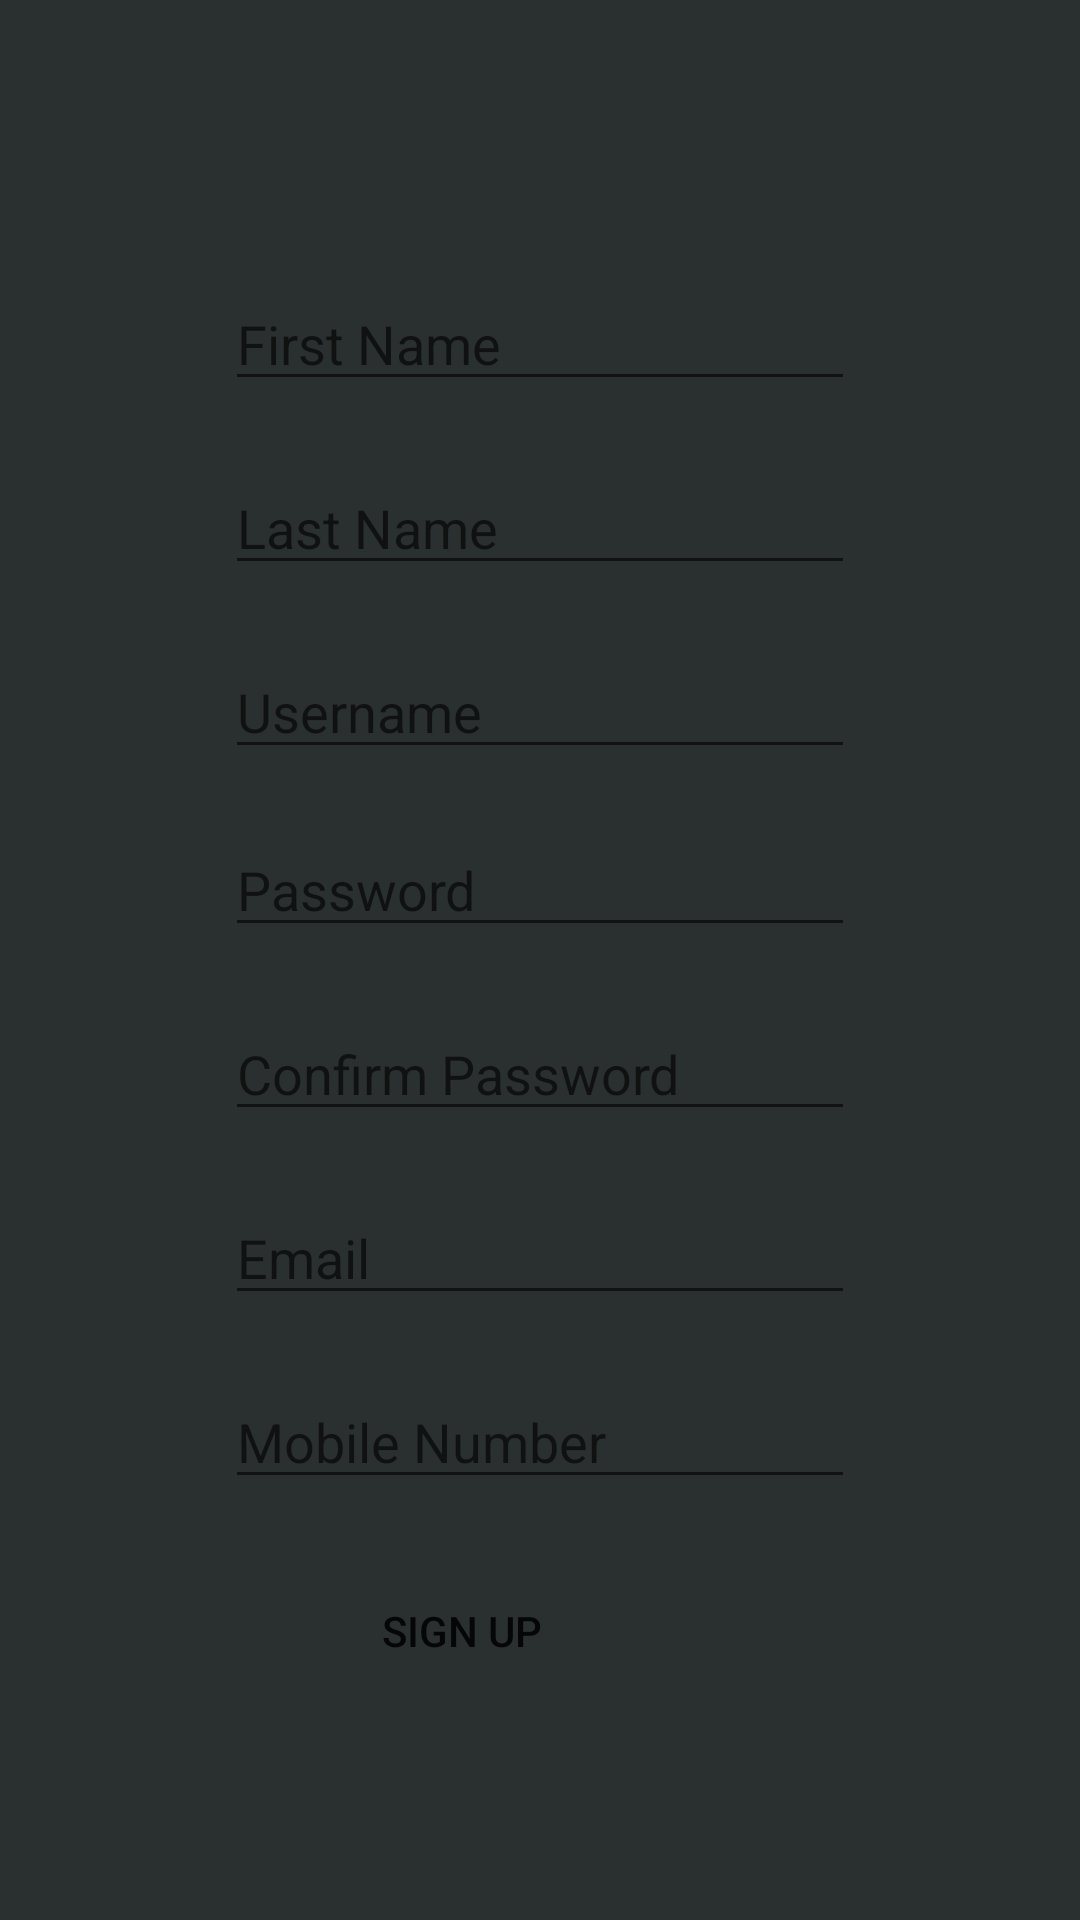

Write the Android layout XML for this screen, with the resource values it uses.
<!-- AndroidManifest.xml: application theme AppTheme -->
<!-- res/layout/activity_registration.xml -->
<RelativeLayout xmlns:android="http://schemas.android.com/apk/res/android"
    xmlns:tools="http://schemas.android.com/tools"
    android:layout_width="match_parent"
    android:layout_height="match_parent"
    android:background="@color/colorPrimaryDark"
    tools:context=".Registration" >

    <ScrollView
        android:id="@+id/scroll_view"
        android:layout_width="fill_parent"
        android:layout_height="fill_parent"
        android:fillViewport="true">

        <LinearLayout
            android:id="@+id/myLayout"
            android:layout_width="fill_parent"
            android:layout_height="fill_parent"
            android:background="@color/colorPrimaryDark"
            android:fillViewport="true"
            android:gravity="center"
            android:orientation="vertical">

            <EditText
                android:id="@+id/edtfirstname"
                android:layout_width="wrap_content"
                android:layout_height="wrap_content"
                android:layout_centerHorizontal="true"
                android:layout_marginTop="20dp"
                android:ems="10"
                android:hint="First Name" />

            <EditText
                android:id="@+id/edtlastname"
                android:layout_width="wrap_content"
                android:layout_height="wrap_content"
                android:layout_below="@+id/edtfirstname"
                android:layout_centerHorizontal="true"
                android:layout_marginTop="20dp"
                android:ems="10"
                android:hint="Last Name" />

            <EditText
                android:id="@+id/edtUsername"
                android:layout_width="wrap_content"
                android:layout_height="wrap_content"
                android:layout_below="@+id/edtlastname"
                android:layout_centerHorizontal="true"
                android:layout_marginTop="20dp"
                android:ems="10"
                android:hint="Username" />

            <EditText
                android:id="@+id/edtPass"
                android:layout_width="wrap_content"
                android:layout_height="wrap_content"
                android:layout_below="@+id/edtUsername"
                android:layout_centerHorizontal="true"
                android:layout_marginTop="18dp"
                android:ems="10"
                android:hint="Password"
                android:inputType="textPassword" />

            <EditText
                android:id="@+id/edtConfirmPass"
                android:layout_width="wrap_content"
                android:layout_height="wrap_content"
                android:layout_below="@+id/edtPass"
                android:layout_alignLeft="@+id/editText2"
                android:layout_alignParentTop="true"
                android:layout_marginTop="20dp"
                android:ems="10"
                android:hint="Confirm Password"
                android:inputType="textPassword" />

            <EditText
                android:id="@+id/edtEmail"
                android:layout_width="wrap_content"
                android:layout_height="wrap_content"
                android:layout_below="@+id/edtConfirmPass"
                android:layout_alignLeft="@+id/edtfirstname"
                android:layout_marginTop="20dp"
                android:ems="10"
                android:hint="Email">

            </EditText>

            <EditText
                android:id="@+id/edtMob"
                android:layout_width="wrap_content"
                android:layout_height="wrap_content"
                android:layout_below="@+id/edtEmail"
                android:layout_marginTop="20dp"
                android:ems="10"
                android:hint="Mobile Number">

            </EditText>
            <LinearLayout
                android:layout_width="wrap_content"
                android:layout_height="wrap_content">
                <Button
                    android:id="@+id/button1"
                    android:layout_width="wrap_content"
                    android:layout_height="wrap_content"
                    android:layout_below="@+id/edtMob"
                    android:layout_alignParentBottom="true"
                    android:layout_centerHorizontal="true"
                    android:layout_marginTop="20dp"
                    android:background="@drawable/shape_button_signup"
                    android:ems="10"
                    android:text="Sign Up" />

                <Button
                    android:id="@+id/button2"
                    android:layout_width="42dp"
                    android:layout_height="42dp"
                    android:layout_below="@+id/button1"
                    android:layout_alignParentBottom="true"
                    android:layout_centerHorizontal="true"
                    android:layout_marginTop="20dp"
                    android:layout_marginLeft="10dp"
                    android:background="@drawable/ic_visibility"
                     />
            </LinearLayout>

        </LinearLayout>
    </ScrollView>


</RelativeLayout>
<!-- resources referenced by this layout -->
<resources>
  <color name="colorPrimaryDark">#2a2f2f</color>
  <style name="AppTheme" parent="Theme.AppCompat.Light.NoActionBar">
          
          <item name="colorPrimary">@color/colorPrimary</item>
          <item name="colorPrimaryDark">@color/colorPrimaryDark</item>
          <item name="colorAccent">@color/colorAccent</item>
      </style>
  <color name="colorPrimary">#525a61</color>
  <color name="colorAccent">#6bbdff</color>
</resources>
